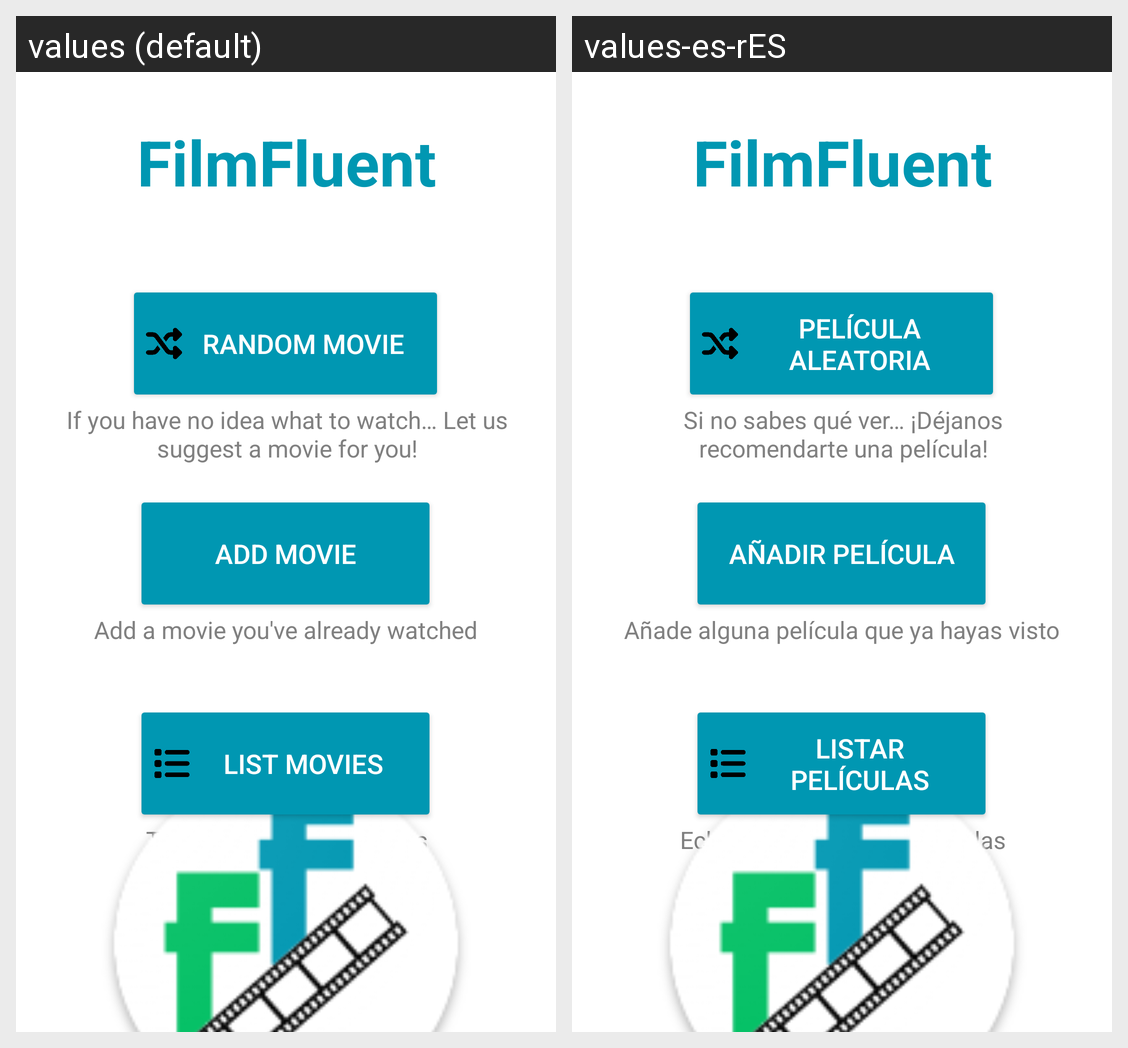

Locale-by-locale string values for the Android screen shown in this grid:
Android screen res/layout/activity_main.xml rendered under 2 locales, left to right: values (default), values-es-rES. Device: Nexus 5 (rendered at 1080×1920; each locale shown at half size, 540×960, under a caption strip naming it); theme Theme.FilmFluent.
Strings drawn on this screen, with the default value and each locale's value (text and hints the layout hard-codes, and strings that could not be matched under every locale, appear in the picture but are not listed):

app_name
  values: FilmFluent
  values-es-rES: FilmFluent

random_movie
  values: Random Movie
  values-es-rES: Película Aleatoria

random_movie_text
  values: If you have no idea what to watch… Let us suggest a movie for you!
  values-es-rES: Si no sabes qué ver… ¡Déjanos recomendarte una película!

add_movie
  values: Add Movie
  values-es-rES: Añadir película

add_movie_text
  values: Add a movie you've already watched
  values-es-rES: Añade alguna película que ya hayas visto

list_movies
  values: List Movies
  values-es-rES: Listar películas

list_movies_text
  values: Take a look at your movies
  values-es-rES: Echa un vistazo a tus películas
